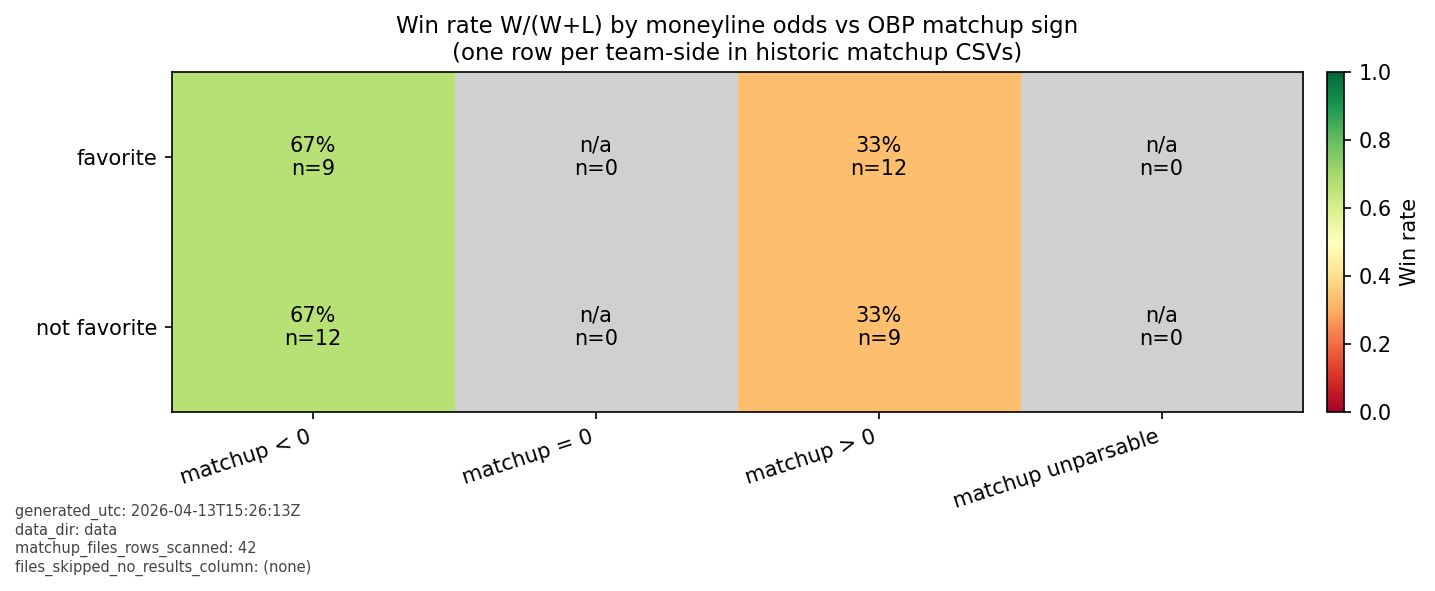

The data file committed next to this chart (first rows):
odds_role, matchup_sign, description, wins, losses, ties, no_result, decided_games, win_rate_wl_only
favorite, lt0, favorite (moneyline); matchup < 0, 6, 3, 0, 0, 9, 0.6667
favorite, eq0, favorite (moneyline); matchup = 0, 0, 0, 0, 0, 0, 
favorite, gt0, favorite (moneyline); matchup > 0, 4, 8, 0, 0, 12, 0.3333
favorite, unknown, favorite (moneyline); matchup unparsable, 0, 0, 0, 0, 0, 
not_favorite, lt0, not favorite (moneyline); matchup < 0, 8, 4, 0, 0, 12, 0.6667
not_favorite, eq0, not favorite (moneyline); matchup = 0, 0, 0, 0, 0, 0, 
not_favorite, gt0, not favorite (moneyline); matchup > 0, 3, 6, 0, 0, 9, 0.3333
not_favorite, unknown, not favorite (moneyline); matchup unpars…, 0, 0, 0, 0, 0, 
other, lt0, other odds label (unknown / equal / …); …, 0, 0, 0, 0, 0, 
other, eq0, other odds label (unknown / equal / …); …, 0, 0, 0, 0, 0, 
other, gt0, other odds label (unknown / equal / …); …, 0, 0, 0, 0, 0, 
other, unknown, other odds label (unknown / equal / …); …, 0, 0, 0, 0, 0, 
